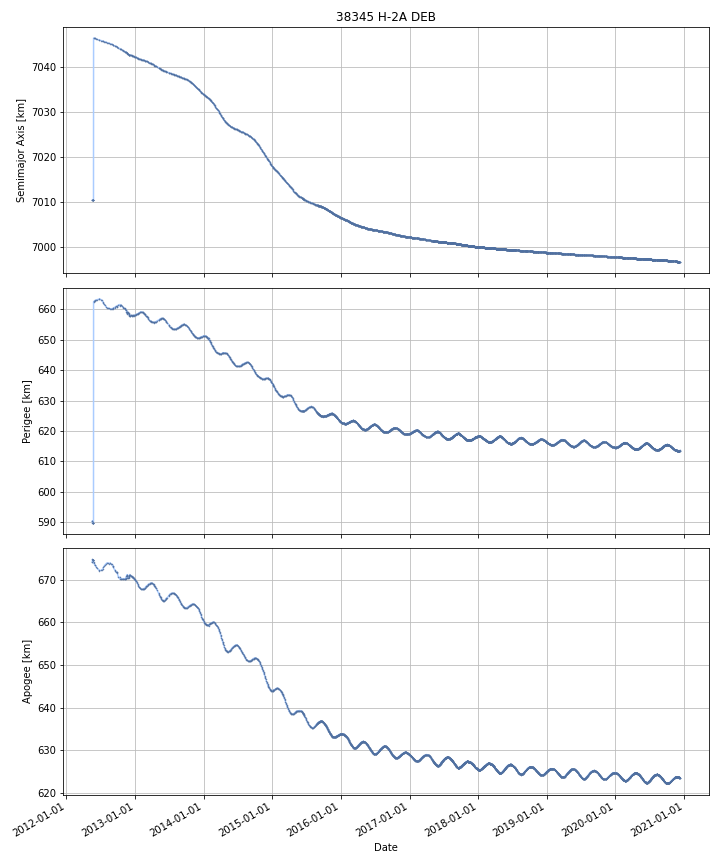

The file beside this chart, header and first rows:
DATE, SEMIMAJOR_AXIS, PERIAPSIS, APOAPSIS, DOT_SEMIMAJOR_AXIS, DOT_PERIAPSIS, DOT_APOAPSIS
2012-05-19, 7010, 589.8, 674.8, , , 
2012-05-20, 7010, 589.9, 674.6, -0.05336, 0.04307, -0.1498
2012-05-21, 7010, 589.8, 674.6, -0.008567, -0.03156, 0.01442
2012-05-22, 7010, 589.8, 674.6, -0.008225, -0.004873, -0.01158
2012-05-23, 7010, 589.8, 674.6, -0.002908, -0.002241, -0.003574
2012-05-24, 7010, 589.8, 674.6, -0.004114, -0.002543, -0.005685
2012-05-25, 7046, 662.5, 674, 36.04, 72.68, -0.5942
2012-05-26, 7046, 662.6, 673.9, -0.01606, 0.1231, -0.1552
2012-05-27, 7046, 662.7, 673.8, -0.01279, 0.03068, -0.05625
2012-05-28, 7046, 662.7, 673.8, -0.01279, 0.03068, -0.05625
2012-05-29, 7046, 662.7, 673.7, -0.01279, 0.03068, -0.05625
2012-05-30, 7046, 662.7, 673.6, -0.01279, 0.03068, -0.05625
2012-05-31, 7046, 662.8, 673.6, -0.01279, 0.03068, -0.05625
2012-06-01, 7046, 662.8, 673.5, -0.01268, 0.03486, -0.06022
2012-06-02, 7046, 663, 673.4, -0.01179, 0.1507, -0.1743
2012-06-03, 7046, 663, 673.3, -0.01681, 0.007874, -0.0415
2012-06-04, 7046, 663, 673.3, -0.01681, 0.007874, -0.0415
2012-06-05, 7046, 663, 673.2, -0.01681, 0.007874, -0.0415
2012-06-06, 7046, 663, 673.2, -0.01681, 0.007874, -0.0415
2012-06-07, 7046, 663, 673.2, -0.01681, 0.007874, -0.0415
2012-06-08, 7046, 663, 673.1, -0.01763, 0.01814, -0.05341
2012-06-09, 7046, 663.1, 673, -0.01992, 0.04684, -0.08669
2012-06-10, 7046, 663.1, 672.9, -0.01992, 0.04684, -0.08669
2012-06-11, 7046, 663.2, 672.8, -0.01992, 0.04684, -0.08669
2012-06-12, 7046, 663.2, 672.8, -0.01944, 0.0383, -0.07719
2012-06-13, 7046, 663.2, 672.7, -0.01794, 0.01152, -0.04739
2012-06-14, 7046, 663.2, 672.7, -0.01794, 0.01152, -0.04739
2012-06-15, 7046, 663.2, 672.6, -0.01794, 0.01152, -0.04739
2012-06-16, 7046, 663.2, 672.6, -0.01794, 0.01152, -0.04739
2012-06-17, 7046, 663.3, 672.5, -0.01794, 0.01152, -0.04739
2012-06-18, 7046, 663.3, 672.5, -0.01794, 0.01152, -0.04739
2012-06-19, 7046, 663.3, 672.4, -0.01794, 0.01152, -0.04739
2012-06-20, 7046, 663.3, 672.4, -0.01794, 0.01152, -0.04739
2012-06-21, 7046, 663.3, 672.3, -0.01277, 0.02164, -0.04718
2012-06-22, 7046, 663.4, 672.3, 0.003275, 0.05306, -0.04651
2012-06-23, 7046, 663.4, 672.2, 0.003275, 0.05306, -0.04651
2012-06-24, 7046, 663.5, 672.2, 0.003275, 0.05306, -0.04651
2012-06-25, 7046, 663.5, 672.2, 0.0005051, 0.03927, -0.03826
2012-06-26, 7046, 663.5, 672.2, -0.01475, -0.03669, 0.007178
2012-06-27, 7046, 663.4, 672.2, -0.01475, -0.03669, 0.007178
2012-06-28, 7046, 663.4, 672.2, -0.01475, -0.03669, 0.007178
2012-06-29, 7046, 663.4, 672.2, -0.01475, -0.03669, 0.007178
2012-06-30, 7046, 663.3, 672.2, -0.01475, -0.03669, 0.007178
2012-07-01, 7046, 663.3, 672.2, -0.01475, -0.03669, 0.007178
2012-07-02, 7046, 663.3, 672.2, -0.01475, -0.03669, 0.007178
2012-07-03, 7046, 663.2, 672.2, -0.01475, -0.03669, 0.007178
2012-07-04, 7046, 663.2, 672.2, -0.01475, -0.03669, 0.007178
2012-07-05, 7046, 663.1, 672.2, -0.01437, -0.04237, 0.01362
2012-07-06, 7046, 663.1, 672.3, -0.01284, -0.06525, 0.03957
2012-07-07, 7046, 663, 672.3, -0.01347, -0.06626, 0.03933
2012-07-08, 7046, 662.9, 672.3, -0.01993, -0.07671, 0.03685
2012-07-09, 7046, 662.9, 672.4, -0.01993, -0.07671, 0.03685
2012-07-10, 7046, 662.8, 672.4, -0.01993, -0.07671, 0.03685
2012-07-11, 7046, 662.7, 672.5, -0.01993, -0.07671, 0.03685
2012-07-12, 7046, 662.6, 672.5, -0.01993, -0.07671, 0.03685
2012-07-13, 7046, 662.5, 672.6, -0.01812, -0.09417, 0.05792
2012-07-14, 7046, 662.4, 672.7, -0.0138, -0.136, 0.1084
2012-07-15, 7046, 662.3, 672.8, -0.0138, -0.136, 0.1084
2012-07-16, 7046, 662.1, 672.9, -0.0138, -0.136, 0.1084
2012-07-17, 7046, 662, 673, -0.01469, -0.1127, 0.0833
... 3,067 more rows
